Run: headless pygame with SDL's dummy video driver; simulated clock (each Clock.tick advances the game by its frame time, no real sleeping); random seed 0; keys injected as events and as key.get_pressed() state; no mouse input; restart key SPACE tapped at the start of phases 3 and 4.
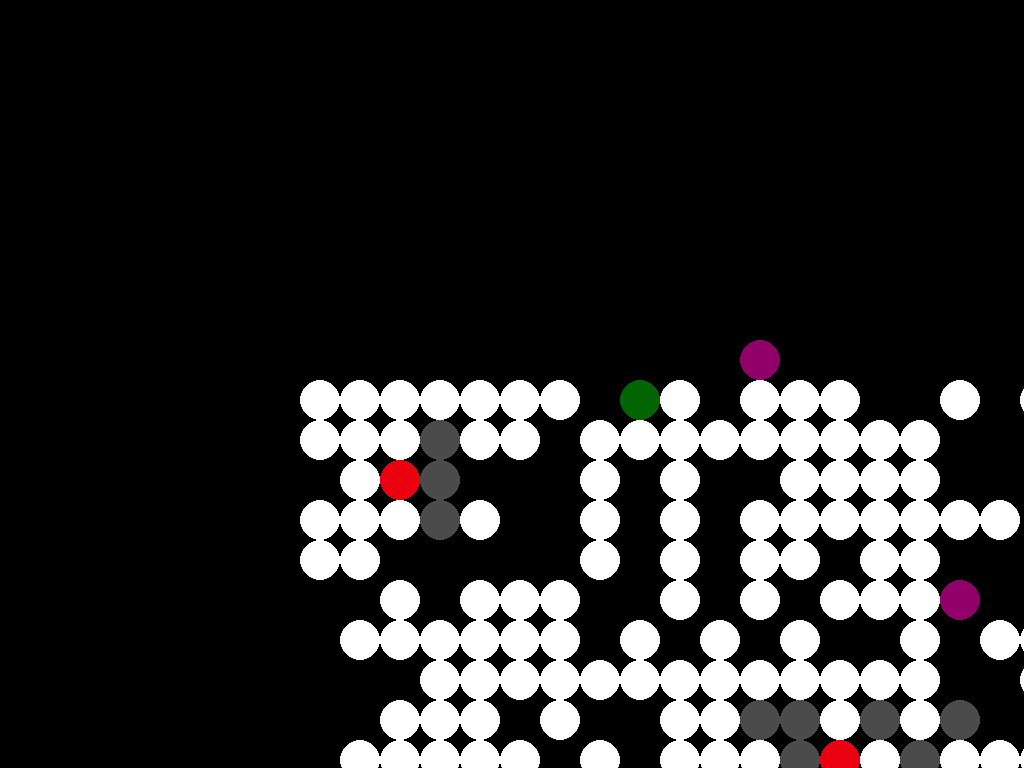
Frame 1 of 3 · flips 1–60 · no input
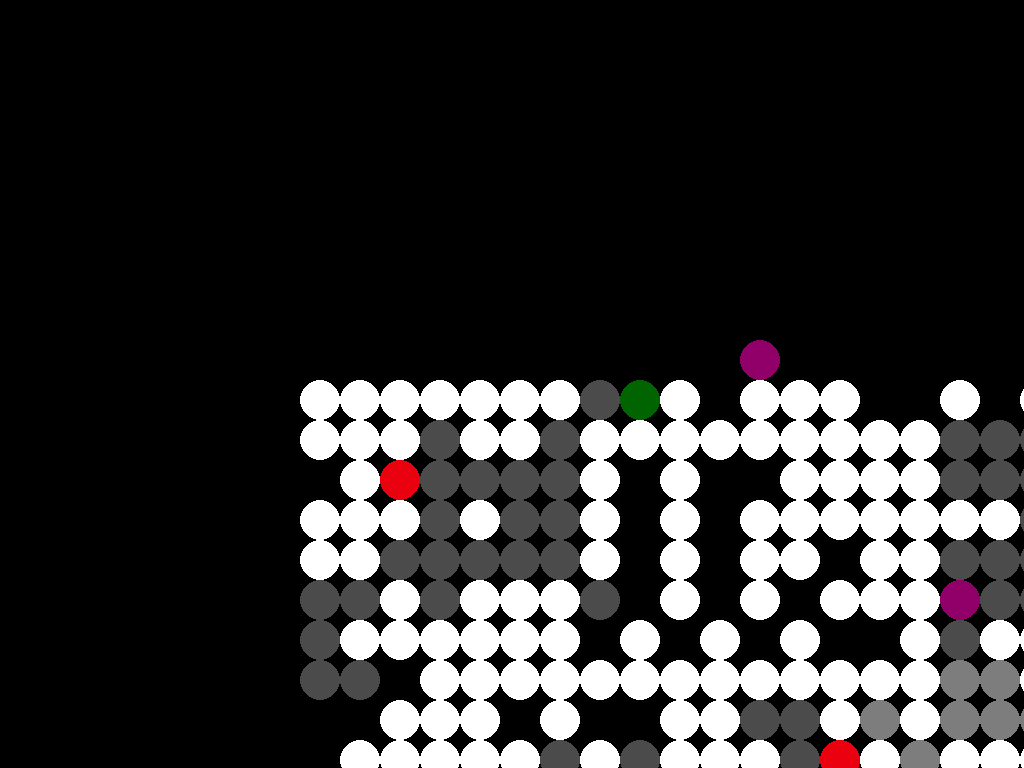
Frame 2 of 3 · flips 61–180 · tapped SPACE, RETURN · held RIGHT (→), D
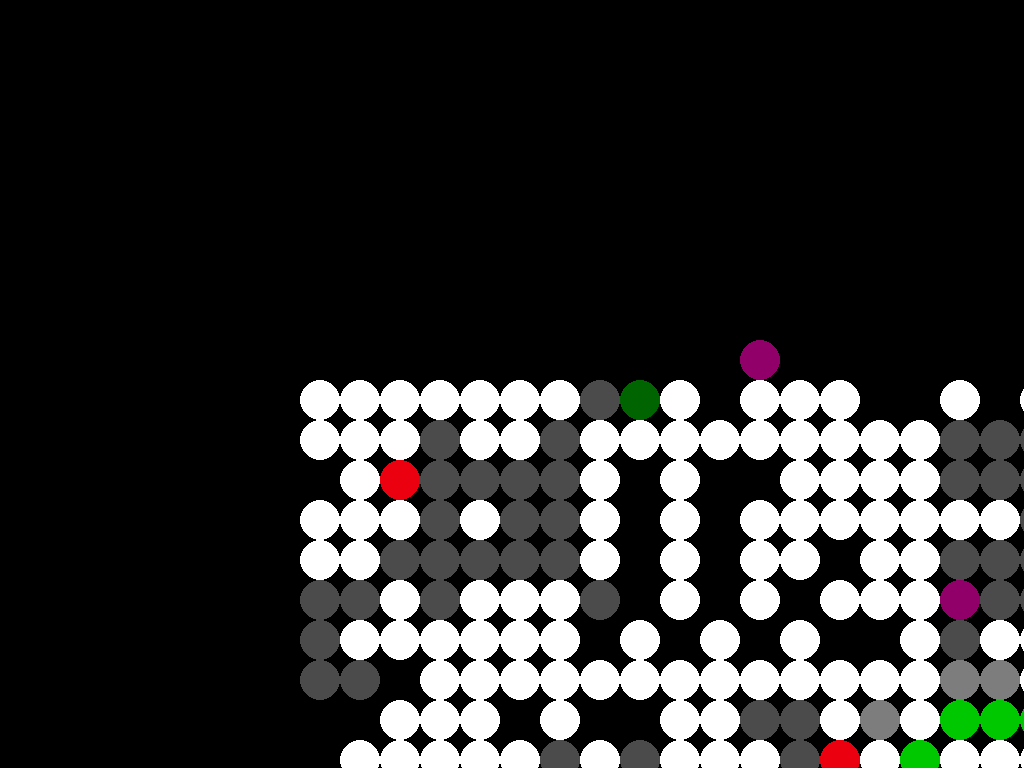
Frame 3 of 3 · flips 181–300 · tapped SPACE · held DOWN (↓), S (game ended)

The pygame program that drew these frames:

import pygame
import random
from math import sqrt


def pathfinder(r, start_coord, end_coord_list, delay, portal_dict):  # r = alien radius, start = it's coord, end = players, vents, etc.
    def draw_circle(pos, colour):
        pygame.draw.circle(ScreenWindow, colour, pos, r)
        pygame.display.update((pos[0]-r, pos[1]-r, d, d))
        pygame.time.delay(delay)

    def new_coord_entry(key, value):
        coord_list.append(key)
        coord_dict[key] = value

    def adj__cycle():
        cycle = [(x-d, y-d), (x+d, y+d), (x-d, y+d), (x+d, y-d), (x-d, y), (x, y+d), (x, y-d), (x+d, y)]
        # currently cycle is NW, SE, SW, NE, W, S, N & E. I believe this order to be most efficient
        for adj_coord in cycle:

            if adj_coord[0] != coord[0] and adj_coord[1] != coord[1]:  # meaning adj_coord is in diagonal direction
                distance = d * sqrt(2)  # distance to travel to the adj_coord
            else:  # linear direction
                distance = d

            if not path:  # meaning path == [] and algorithm is searching for an end
                if adj_coord in end_coord_list:
                    if adj_coord != start_coord:  # used so when start = end, no path is returned but not essential
                        path.append(adj_coord)
                    return 'end found'
                elif adj_coord in coord_dict:  # meaning revisited coord
                    if coord_dict[adj_coord] > coord_dict[coord] + distance:  # if travel distance to it can be reduced
                        coord_dict[adj_coord] = coord_dict[coord] + distance  # update existing travel distance
                elif adj_coord not in obstacles and 320 <= adj_coord[0] <= 1480 and 200 <= adj_coord[1] <= 1000:
                    new_coord_entry(adj_coord, coord_dict[coord] + distance)
                    if adj_coord not in forward and adj_coord not in backward:
                        draw_circle(adj_coord, (75, 75, 75))
                    if adj_coord in portal_dict.keys():  # for other side of portal
                        new_coord_entry(portal_dict[adj_coord], coord_dict[adj_coord])
                    if adj_coord in portal_dict.values():
                        new_coord_entry(rev_portal_dict[adj_coord], coord_dict[adj_coord])

            else:  # pathing stage
                if adj_coord in coord_dict:
                    if adj_coord in portal_dict.keys():
                        adj_coord = portal_dict[adj_coord]  # other side of portal
                    elif adj_coord in portal_dict.values():
                        adj_coord = rev_portal_dict[adj_coord]
                    adj_dict[coord_dict[adj_coord]] = adj_coord  # travel distance: coord, entered into adj_dict
                    if adj_coord != start_coord and adj_coord not in forward and adj_coord not in backward:
                        draw_circle(adj_coord, (125, 125, 125))

    # maps walkable coord's with travel distance until end found, then paths back through coord's of min distance
    coord_dict, coord_list, path, d = {start_coord: 0}, [start_coord], [], 2 * r
    rev_portal_dict = {v: k for k, v in portal_dict.items()}
    pygame.draw.circle(ScreenWindow, (0, 255, 0), start_coord, r)
    for z in end_coord_list:
        pygame.draw.circle(ScreenWindow, (0, 100, 0), z, r)
    for j in obstacles:
        pygame.draw.circle(ScreenWindow, (255, 255, 255), j, r)
    n = 10
    m = 240
    for a, b in portal_dict.items():
        n += 45
        m -=45
        portals_colour = (n, 0, m)
        pygame.draw.circle(ScreenWindow, portals_colour, a, r)
        pygame.draw.circle(ScreenWindow, portals_colour, b, r)
    pygame.display.flip()

    for coord in coord_list:  # previously was iterating over list(coord_dict) but that is just an instance
        x, y = coord[0], coord[1]
        if adj__cycle() == 'end found':
            break  # coord_list will stop gaining size and iteration will stop if there's no end in an enclosed space

    if path:  # meaning end was found
        for path_coord in path:  # starting at the end_node
            if path_coord not in end_coord_list:
                draw_circle(path_coord, (0, 50, 0))
            x, y, adj_dict = path_coord[0], path_coord[1], {}
            adj__cycle()
            if adj_dict and 0 not in adj_dict:
                path.append(adj_dict[min(i for i in adj_dict)])
    path.reverse()
    for k in path:
        draw_circle(k, (0, 200, 0))
    global path_finder_finished
    path_finder_finished = True


pygame.init()
pygame.mixer.init()
w, h = pygame.display.Info().current_w, pygame.display.Info().current_h  # one method of getting display size

Running = True
while Running:

    ScreenWindow = pygame.display.set_mode((w, h), pygame.FULLSCREEN)
    ScreenWindow.fill((0, 0, 0))

    start, end = (random.randint(9, 36) * 40, random.randint(7, 23) * 40), []
    while len(end) < 3:
        RandomCoord = (random.randint(9, 36) * 40, random.randint(10, 20) * 40)
        if RandomCoord != start:
            end.append(RandomCoord)

    forward, backward, portals = [], [], {}
    while len(portals) < 5:
        PortalEntrance = (random.randint(9, 36) * 40, random.randint(7, 23) * 40)
        PortalExit = (random.randint(9, 36) * 40, random.randint(7, 23) * 40)
        if (PortalEntrance != start and PortalExit != start) and (PortalEntrance not in end and PortalExit not in end):
            forward.append(PortalEntrance), backward.append(PortalExit)
            portals[PortalEntrance] = PortalExit

    obstacles = []
    for i in range(300):
        n = (random.randint(8, 37) * 40, random.randint(10, 20) * 40)
        if (n not in portals and n not in end) and n != start:
            obstacles.append(n)

    pathfinder(20, start, end, 10, portals)

    for event in pygame.event.get():  # Press a key to close the demo, it closes when pathfinder() finishes
        if event.type == pygame.QUIT:
            Running = False
        elif event.type == pygame.KEYDOWN and event.key == pygame.K_SPACE:
            Running = False

pygame.quit()
